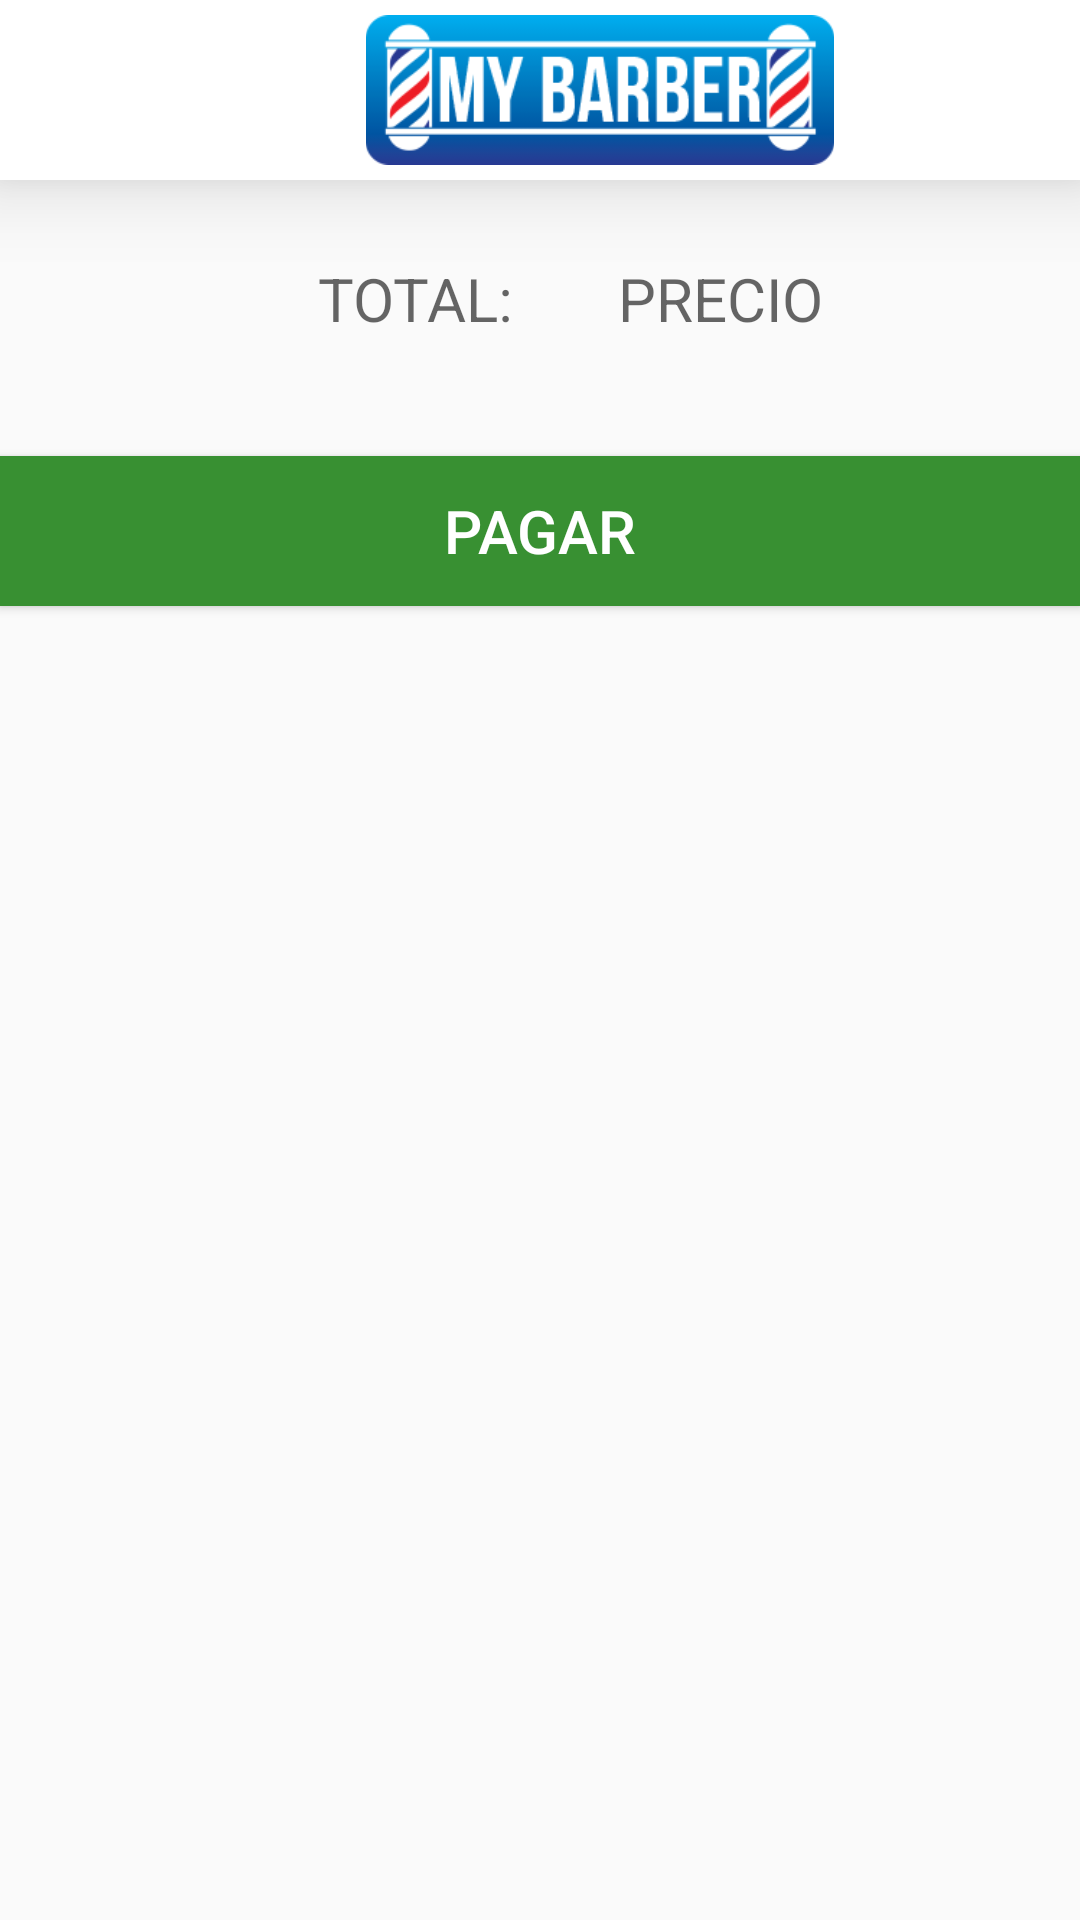

Produce the Android XML layout that renders to this screen, including the resource entries it uses.
<!-- AndroidManifest.xml: activity theme AppTheme.NoActionBar -->
<!-- res/layout/activity_cart.xml -->
<?xml version="1.0" encoding="utf-8"?>
<LinearLayout xmlns:android="http://schemas.android.com/apk/res/android"
    xmlns:app="http://schemas.android.com/apk/res-auto"
    xmlns:tools="http://schemas.android.com/tools"
    android:layout_width="match_parent"
    android:layout_height="match_parent"
    tools:context=".cartActivity">
    <RelativeLayout
        android:layout_width="match_parent"
        android:layout_height="match_parent"
        android:orientation="vertical">
        <LinearLayout
            android:id="@+id/seccion1"
            android:layout_width="match_parent"
            android:layout_height="wrap_content"
            android:elevation="16dp"
            android:background="@color/colorPrimario">
            <ImageView
                android:id='@+id/ProfileView'
                android:layout_width="190dp"
                android:layout_height="60dp"
                android:paddingTop="5dp"
                android:paddingBottom="5dp"
                android:layout_marginLeft="105dp"
                android:src="@drawable/mybarber"
                android:layout_gravity="center"/>

            <LinearLayout
                android:layout_width="match_parent"
                android:layout_height="50dp"
                android:paddingTop="4dp"
                android:paddingLeft="50dp"
                android:paddingBottom="10dp"
                android:orientation="vertical">

            </LinearLayout>


        </LinearLayout>

        <android.support.v7.widget.RecyclerView
            android:layout_marginTop="70dp"
            android:id="@+id/recycler_cart"
            android:layout_width="match_parent"
            android:layout_height="wrap_content"
            android:clipToPadding="false"
            android:scrollbars="vertical"/>
        <TableLayout
            android:layout_gravity="center_vertical"
            android:id="@+id/priceLayout"
            android:layout_below="@id/recycler_cart"
            android:layout_width="match_parent"
            android:layout_height="wrap_content"
            android:padding="16dp">
            <TableRow
                android:layout_marginLeft="90dp"
                android:layout_gravity="center_vertical"
                android:layout_width="match_parent"
                android:layout_height="wrap_content"
                android:layout_marginBottom="0dp">
                <TextView
                    android:layout_width="100dp"
                    android:layout_height="50dp"
                    android:id="@+id/totalprice"
                    android:hint="TOTAL:"
                    android:textSize="20dp"

                    />
                <TextView
                    android:layout_width="100dp"
                    android:layout_height="50dp"
                    android:id="@+id/Price"
                    android:hint="PRECIO"
                    android:textSize="20dp"/>
            </TableRow>
        </TableLayout>
        <Button
            android:layout_width="match_parent"
            android:layout_height="50dp"
            android:id="@+id/btnpagar"
            android:background="#389032"
            android:text="PAGAR"
            android:textColor="#FFF"
            android:textSize="20dp"
            android:layout_below="@id/priceLayout"
            android:layout_centerHorizontal="true"
                            />
    </RelativeLayout>

</LinearLayout>
<!-- resources referenced by this layout -->
<resources>
  <color name="colorPrimario">#FFF</color>
  <!-- drawable mybarber: png bitmap (drawable-v24, 13048 bytes) -->
  <style name="AppTheme.NoActionBar">
          <item name="windowActionBar">false</item>
          <item name="windowNoTitle">true</item>
      </style>
</resources>
